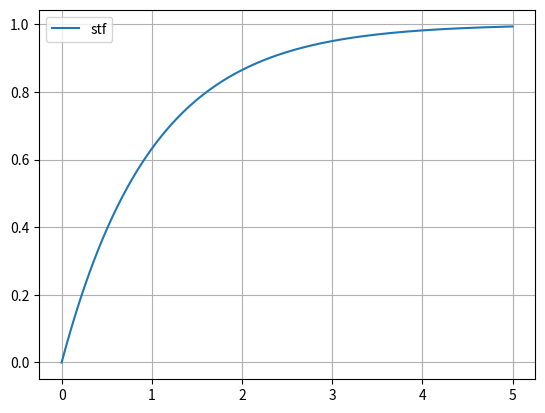

Write Python code to recreate this figure.
# -*- utf-8 -*-
# @Time:  2023/3/1 22:35
# [redacted]
# @File:  control.py
# @IDE: PyCharm
import time
from matplotlib.pyplot import plot, show, grid, legend



def saturate(original, low_limit, up_limit):
    assert low_limit < up_limit, "Limits order wrong"
    original = original if original < up_limit else up_limit
    original = original if original > low_limit else low_limit
    return original


class SimpleTransferFunction(object):
    """
        simple transfer function in form of a1 * ẏ + a0 * y = b1 * ẋ+ b0 * x
    """

    def __init__(self, numerator, denominator, output_min=-float("inf"), output_max=float("inf")):
        """
        param delta_t = sample delay time  in second
        """
        self.a1 = denominator[0]
        self.a0 = denominator[1]
        self.b1 = numerator[0]
        self.b0 = numerator[1]
        self.input_old = 0  # t = 0 or i -1
        self.output_old = 0  # t = 0 or i -1
        self.t_old = None
        self.output_max = output_max
        self.output_min = output_min

    def set_x0_y0(self, input_0=0, output_0=0):
        self.input_old = input_0
        self.output_old = output_0

    def tf(self, input_now):

        if self.t_old is None:
            # print('time.time():', time.time())
            # time.sleep(self.delta_t)
            output = 0 if self.b1 == 0 else self.b1/self.a1 * input_now
            self.t_old = time.time()
        else:
            # time.sleep(self.delta_t)
            t = time.time()
            dt = t - self.t_old
            # try:
            output = 1 / (self.a1 + self.a0 * dt) \
                * (self.a1 * self.output_old + self.b1 * input_now - self.b1 * self.input_old + self.b0 * dt * input_now)
            self.t_old = t
        output = saturate(output, self.output_min, self.output_max)
        self.input_old = input_now  # t now
        self.output_old = output  # t now
        return output

    def step(self, amplitude=1, time_interval=5):
        t = []
        output = []
        t_start = time.time()
        # i = 0
        while True:
            # print('i:', i)
            self.tf(amplitude)
            t.append(self.t_old - t_start)
            output.append(self.output_old)
            if self.t_old - t_start > time_interval: break
            # i += 1
        plot(t, output, label="stf")
        # plot(t_old_lst, pt1_old_lst, label="pt1")
        grid()
        legend()
        show()





if __name__ == '__main__':
    t1 = SimpleTransferFunction([0, 1], [1, 1])
    t1.step()